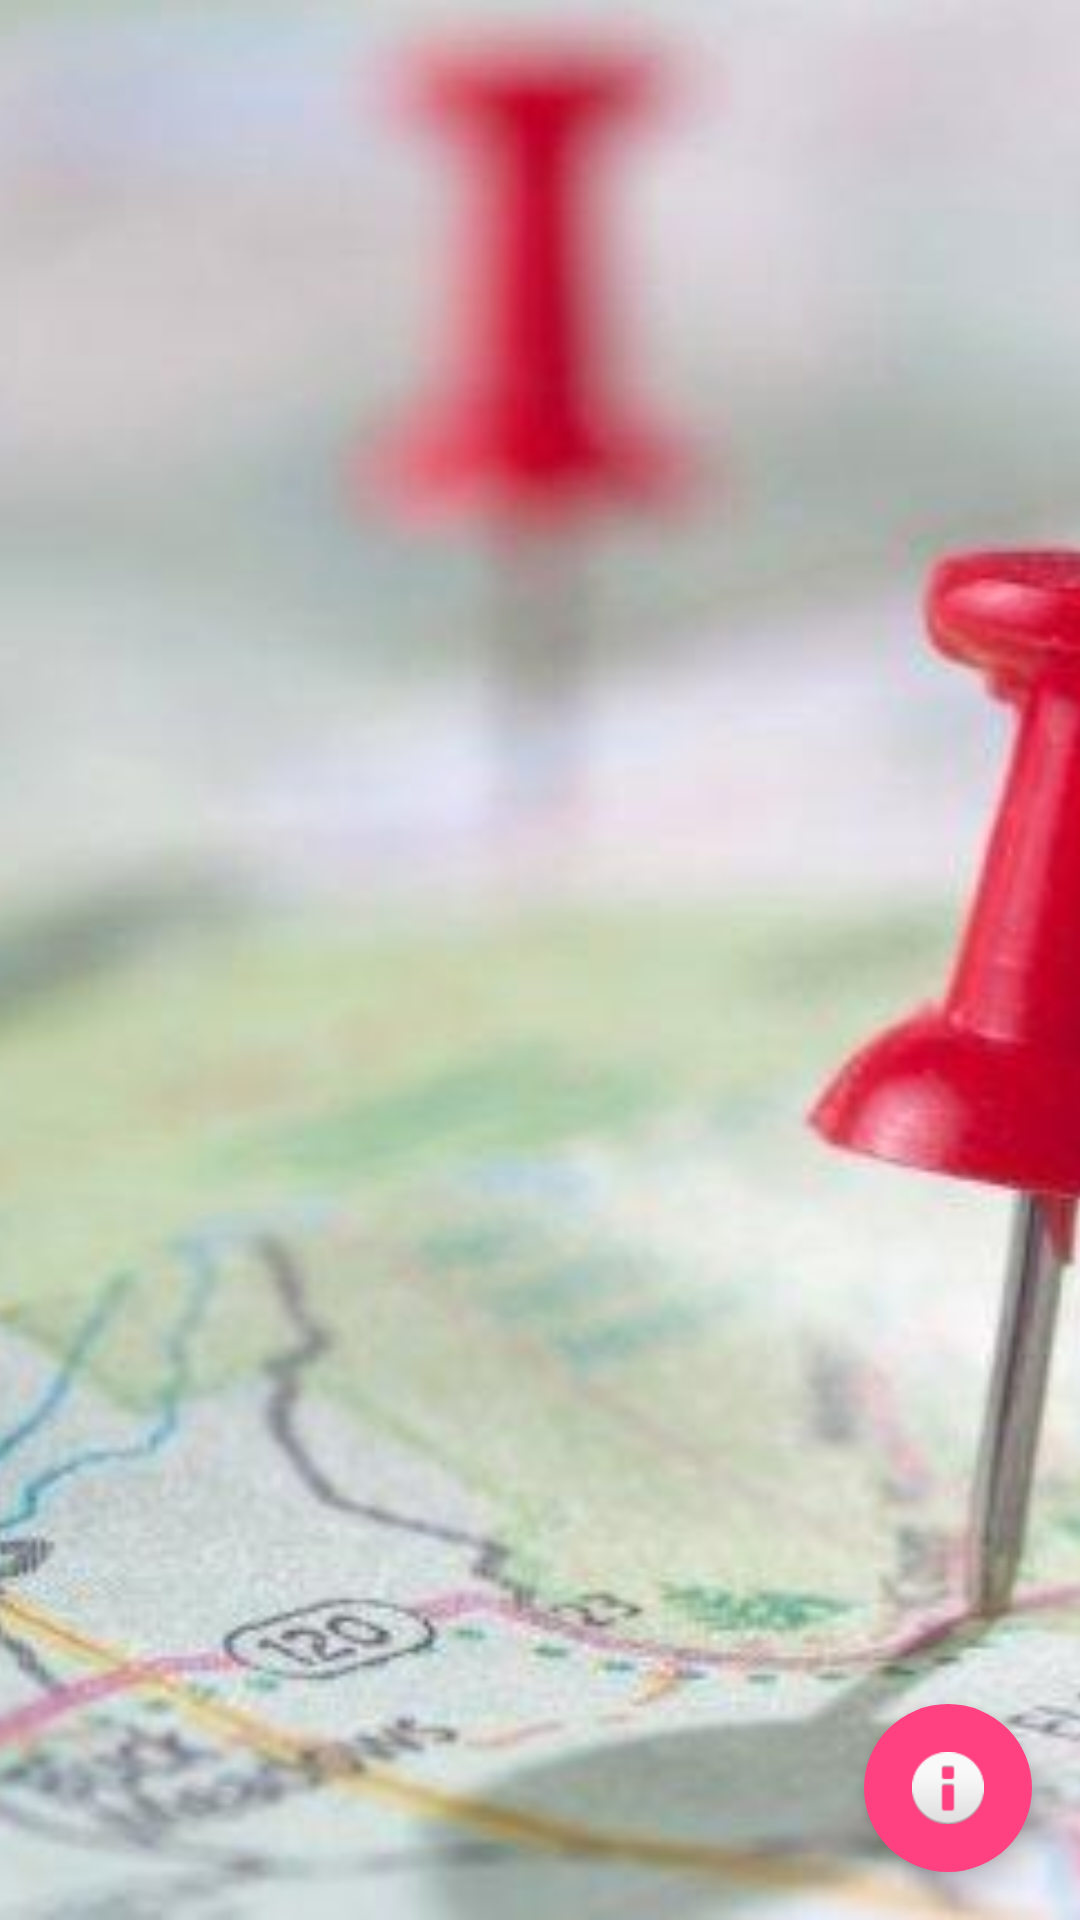

Layout XML and referenced resources for this Android screen:
<!-- AndroidManifest.xml: application theme AppTheme -->
<!-- res/layout/activity_main.xml -->
<?xml version="1.0" encoding="utf-8"?>
<android.support.design.widget.CoordinatorLayout xmlns:android="http://schemas.android.com/apk/res/android"
    xmlns:app="http://schemas.android.com/apk/res-auto"
    xmlns:tools="http://schemas.android.com/tools"
    android:layout_width="match_parent"
    android:layout_height="match_parent"
    android:orientation="vertical"
    tools:context=".MainActivity">


    <android.support.design.widget.AppBarLayout
        android:id="@+id/appbarlayout"
        android:layout_width="match_parent"
        android:layout_height="fill_parent"
        android:theme="@style/ThemeOverlay.AppCompat.Dark.ActionBar">

        <android.support.design.widget.CollapsingToolbarLayout
            android:id="@+id/ctlLayout"
            android:layout_width="match_parent"
            android:layout_height="match_parent"
            app:contentScrim="?attr/colorPrimary"
            app:layout_scrollFlags="scroll|exitUntilCollapsed">

            <ImageView
                android:id="@+id/imgToolbar"
                android:layout_width="match_parent"
                android:layout_height="match_parent"
                android:scaleType="centerCrop"
                android:src="@drawable/img_mapa"
                app:layout_collapseMode="parallax" />


            

            <android.support.v7.widget.Toolbar
                android:id="@+id/appbar"
                android:layout_width="match_parent"
                android:layout_height="?attr/actionBarSize"
                android:minHeight="?attr/actionBarSize"
                android:theme="@style/ThemeOverlay.AppCompat.Dark.ActionBar"
                app:layout_collapseMode="pin"
                app:layout_scrollFlags="scroll|enterAlways"
                app:popupTheme="@style/ThemeOverlay.AppCompat.Light">

            </android.support.v7.widget.Toolbar>

        </android.support.design.widget.CollapsingToolbarLayout>

        

    </android.support.design.widget.AppBarLayout>

    <android.support.v7.widget.RecyclerView
        android:id="@+id/lstLista"
        android:layout_width="match_parent"
        android:layout_height="match_parent"
        app:layout_behavior="@string/appbar_scrolling_view_behavior" />

    <android.support.design.widget.FloatingActionButton
        android:id="@+id/btnFab"
        android:layout_width="wrap_content"
        android:layout_height="wrap_content"
        android:layout_margin="16dp"
        android:src="@android:drawable/ic_dialog_info"
        app:borderWidth="0dp"
        app:layout_anchor="@id/appbarlayout"
        app:layout_anchorGravity="bottom|right|end" />
</android.support.design.widget.CoordinatorLayout>
<!-- resources referenced by this layout -->
<resources>
  <!-- drawable img_mapa: jpg bitmap (drawable, 27601 bytes) -->
  <style name="AppTheme" parent="Theme.AppCompat.Light.NoActionBar">
          
          <item name="colorPrimary">@color/colorPrimary</item>
          <item name="colorPrimaryDark">@color/colorPrimaryDark</item>
          <item name="colorAccent">@color/colorAccent</item>
      </style>
  <color name="colorPrimary">#3F51B5</color>
  <color name="colorPrimaryDark">#303F9F</color>
  <color name="colorAccent">#FF4081</color>
</resources>
